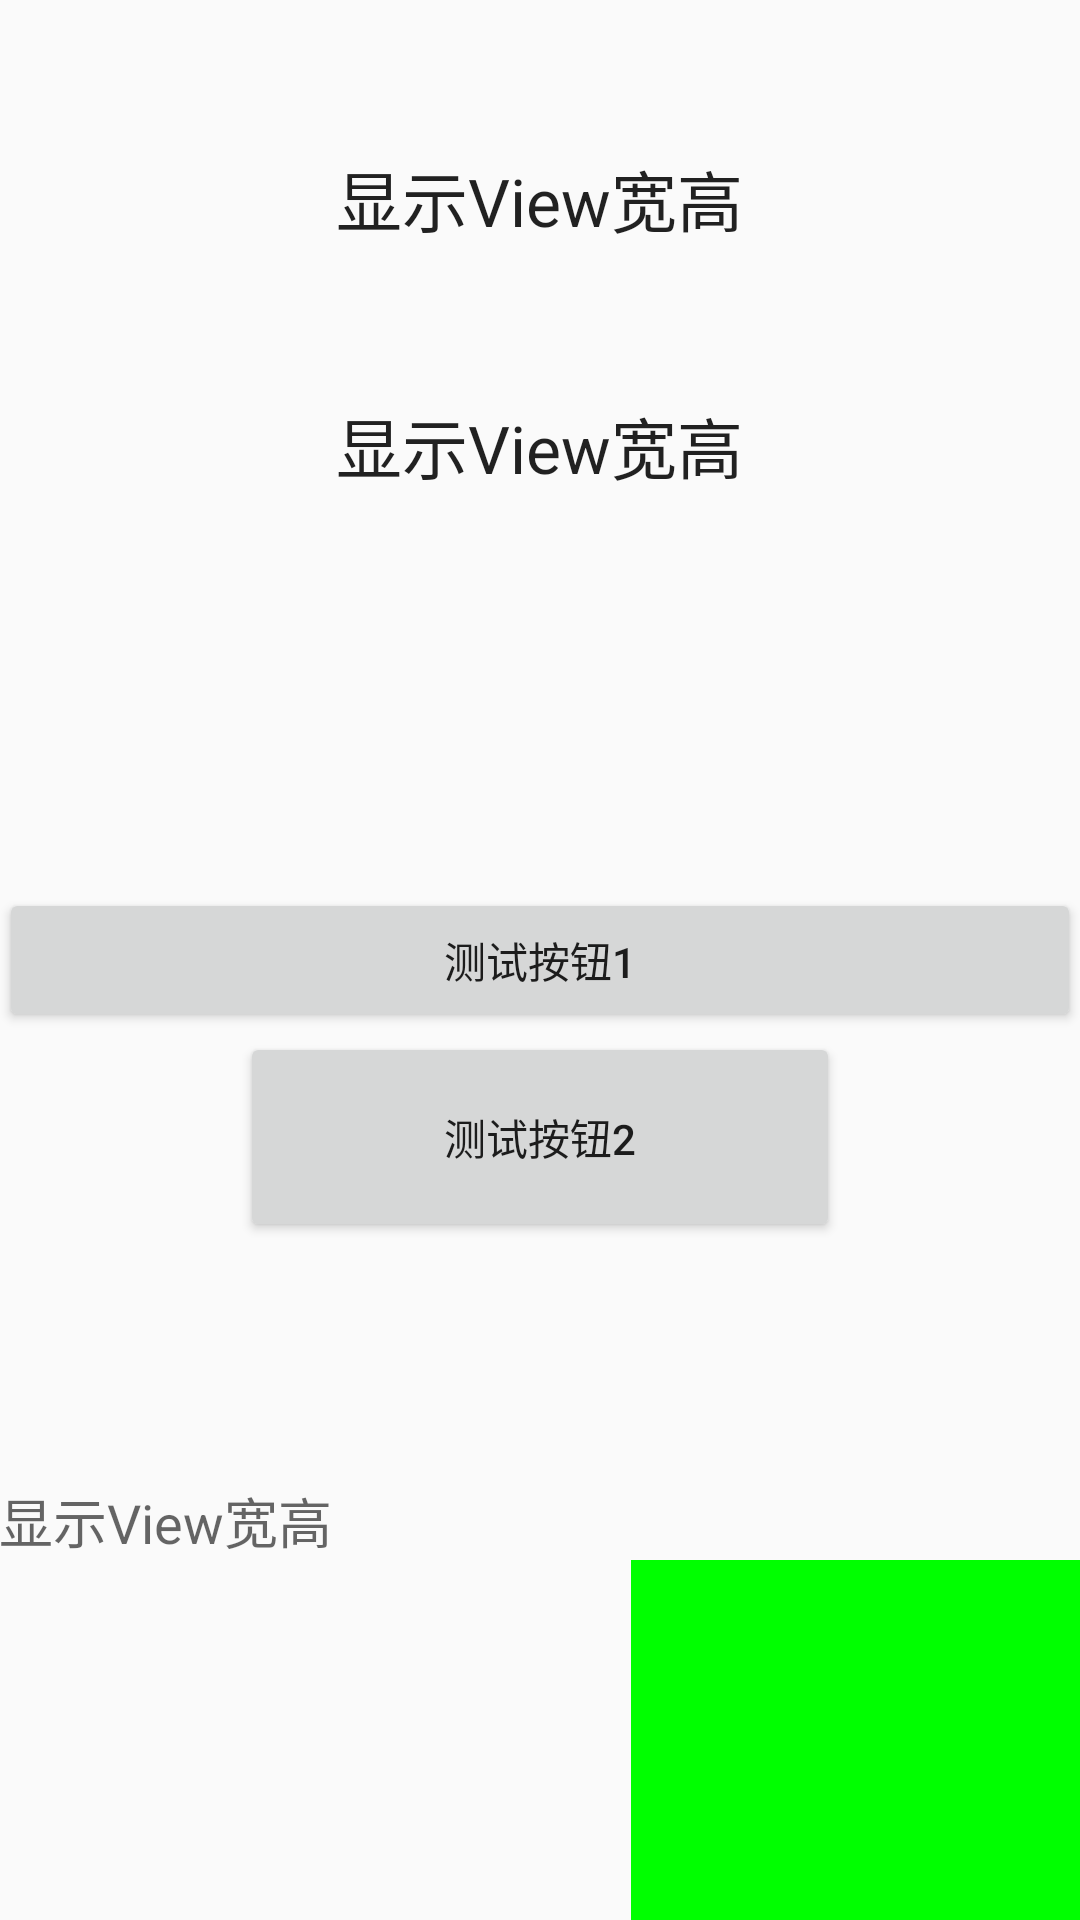

Produce the Android XML layout that renders to this screen, including the resource entries it uses.
<!-- AndroidManifest.xml: application theme AppTheme -->
<!-- res/layout/activity_getviewwh.xml -->
<?xml version="1.0" encoding="utf-8"?>
<RelativeLayout xmlns:android="http://schemas.android.com/apk/res/android"
    xmlns:tools="http://schemas.android.com/tools"
    android:layout_width="match_parent"
    android:layout_height="match_parent"
    android:paddingBottom="@dimen/activity_vertical_margin"
    android:paddingLeft="@dimen/activity_horizontal_margin"
    android:paddingRight="@dimen/activity_horizontal_margin"
    android:paddingTop="@dimen/activity_vertical_margin"
    tools:context="com.diygreen.widgetuse.GetViewWHActivity">

    <TextView
        android:layout_width="wrap_content"
        android:layout_height="wrap_content"
        android:textAppearance="?android:attr/textAppearanceLarge"
        android:text="显示View宽高"
        android:id="@+id/tv_showresult"
        android:layout_alignParentTop="true"
        android:layout_centerHorizontal="true"
        android:layout_marginTop="50dp"
        android:textAllCaps="false"/>

    <Button
        android:layout_width="match_parent"
        android:layout_height="wrap_content"
        android:text="测试按钮1"
        android:id="@+id/btn_test1"
        android:layout_centerVertical="true"
        android:layout_centerHorizontal="true"
        android:textAllCaps="false"
        android:onClick="onClick"/>

    <Button
        android:layout_width="200dp"
        android:layout_height="70dp"
        android:text="测试按钮2"
        android:id="@+id/btn_test2"
        android:layout_below="@+id/btn_test1"
        android:layout_centerHorizontal="true"
        android:textAllCaps="false"
        android:onClick="onClick"/>

    <TextView
        android:layout_width="wrap_content"
        android:layout_height="wrap_content"
        android:textAppearance="?android:attr/textAppearanceLarge"
        android:text="显示View宽高"
        android:id="@+id/tv_showresult2"
        android:layout_below="@+id/tv_showresult"
        android:layout_centerHorizontal="true"
        android:layout_marginTop="50dp" />

    <View
        android:id="@+id/view_test"
        android:layout_width="150dp"
        android:layout_height="120dp"
        android:layout_alignParentBottom="true"
        android:layout_alignParentRight="true"
        android:layout_alignParentEnd="true"
        android:background="#00ff00"/>

    <TextView
        android:layout_width="wrap_content"
        android:layout_height="wrap_content"
        android:textAppearance="?android:attr/textAppearanceMedium"
        android:text="显示View宽高"
        android:id="@+id/tv_showresult3"
        android:layout_above="@+id/view_test"
        android:layout_alignParentLeft="true"
        android:layout_alignParentStart="true" />
</RelativeLayout>
<!-- resources referenced by this layout -->
<resources>
  <style name="AppTheme" parent="Theme.AppCompat.Light.DarkActionBar">
          
          <item name="colorPrimary">@color/colorPrimary</item>
          <item name="colorPrimaryDark">@color/colorPrimaryDark</item>
          <item name="colorAccent">@color/colorAccent</item>
      </style>
  <!-- not gathered from this repository: default colours our renderer supplied (Android Studio template values) -->
  <color name="colorPrimary">#FF6200EE</color>
  <color name="colorPrimaryDark">#FF3700B3</color>
  <color name="colorAccent">#FF03DAC5</color>
</resources>
